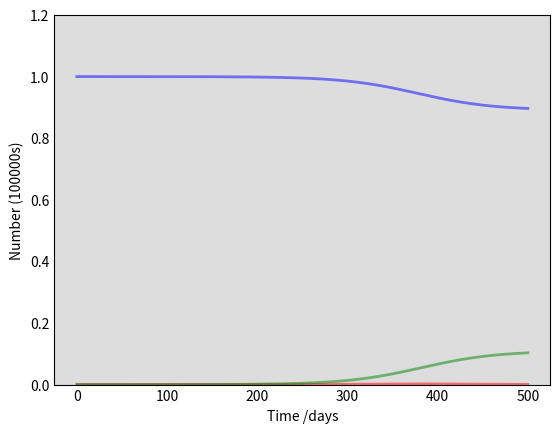

Write the Python code that produced this figure. (Note: this script raises an exception after producing the figure.)
# [redacted]

import numpy as np
from scipy.integrate import odeint
import matplotlib.pyplot as plt

# Total population: N
N = 100000000
# Testing rate and sensitivity
r = 0.18
s = 0.7

# Initial number of infected, quarantined, and removed individuals, I0 and R0.
I0, R0 = 100, 0
# Everyone else, S0, is susceptible to infection initially.
S0 = N - I0 - R0
# Contact rate, beta, and mean recovery rate, gamma, (in 1/days), quarantine rate, mu.
beta, gamma = 0.3, 0.15
# A grid of time points (in days)
t = np.linspace(0, 500, 500)

# The SIR model differential equations.
def deriv(y, t, N, beta, gamma):
    S, I, R = y
    dSdt = -beta * S * I / N 
    dIdt = beta * S * I / N  - gamma * I - s * r * N * I / (S+I)
    dRdt = gamma * I + s * r * N * I / (S+I)
    return dSdt, dIdt, dRdt

# Initial conditions vector
y0 = S0, I0, R0
# Integrate the SIR equations over the time grid, t.
ret = odeint(deriv, y0, t, args=(N, beta, gamma))
S, I, R = ret.T

# Plot the data on three separate curves for S(t), I(t) and R(t)
fig = plt.figure(facecolor='w')
ax = fig.add_subplot(111, facecolor='#dddddd', axisbelow=True)
ax.plot(t, S/100000000, 'b', alpha=0.5, lw=2, label='S(t): Susceptible')
ax.plot(t, I/100000000, 'r', alpha=0.5, lw=2, label='I(t): Infected')
ax.plot(t, R/100000000, 'g', alpha=0.5, lw=2, label='R(t): Recovered with immunity')
ax.set_xlabel('Time /days')
ax.set_ylabel('Number (100000s)')
ax.set_ylim(0,1.2)
ax.yaxis.set_tick_params(length=0)
ax.xaxis.set_tick_params(length=0)
ax.grid(b=True, which='major', c='w', lw=2, ls='-')
legend = ax.legend()
legend.get_frame().set_alpha(0.5)
for spine in ('top', 'right', 'bottom', 'left'):
    ax.spines[spine].set_visible(False)
plt.show()
#plt.savefig('masstest.png')

